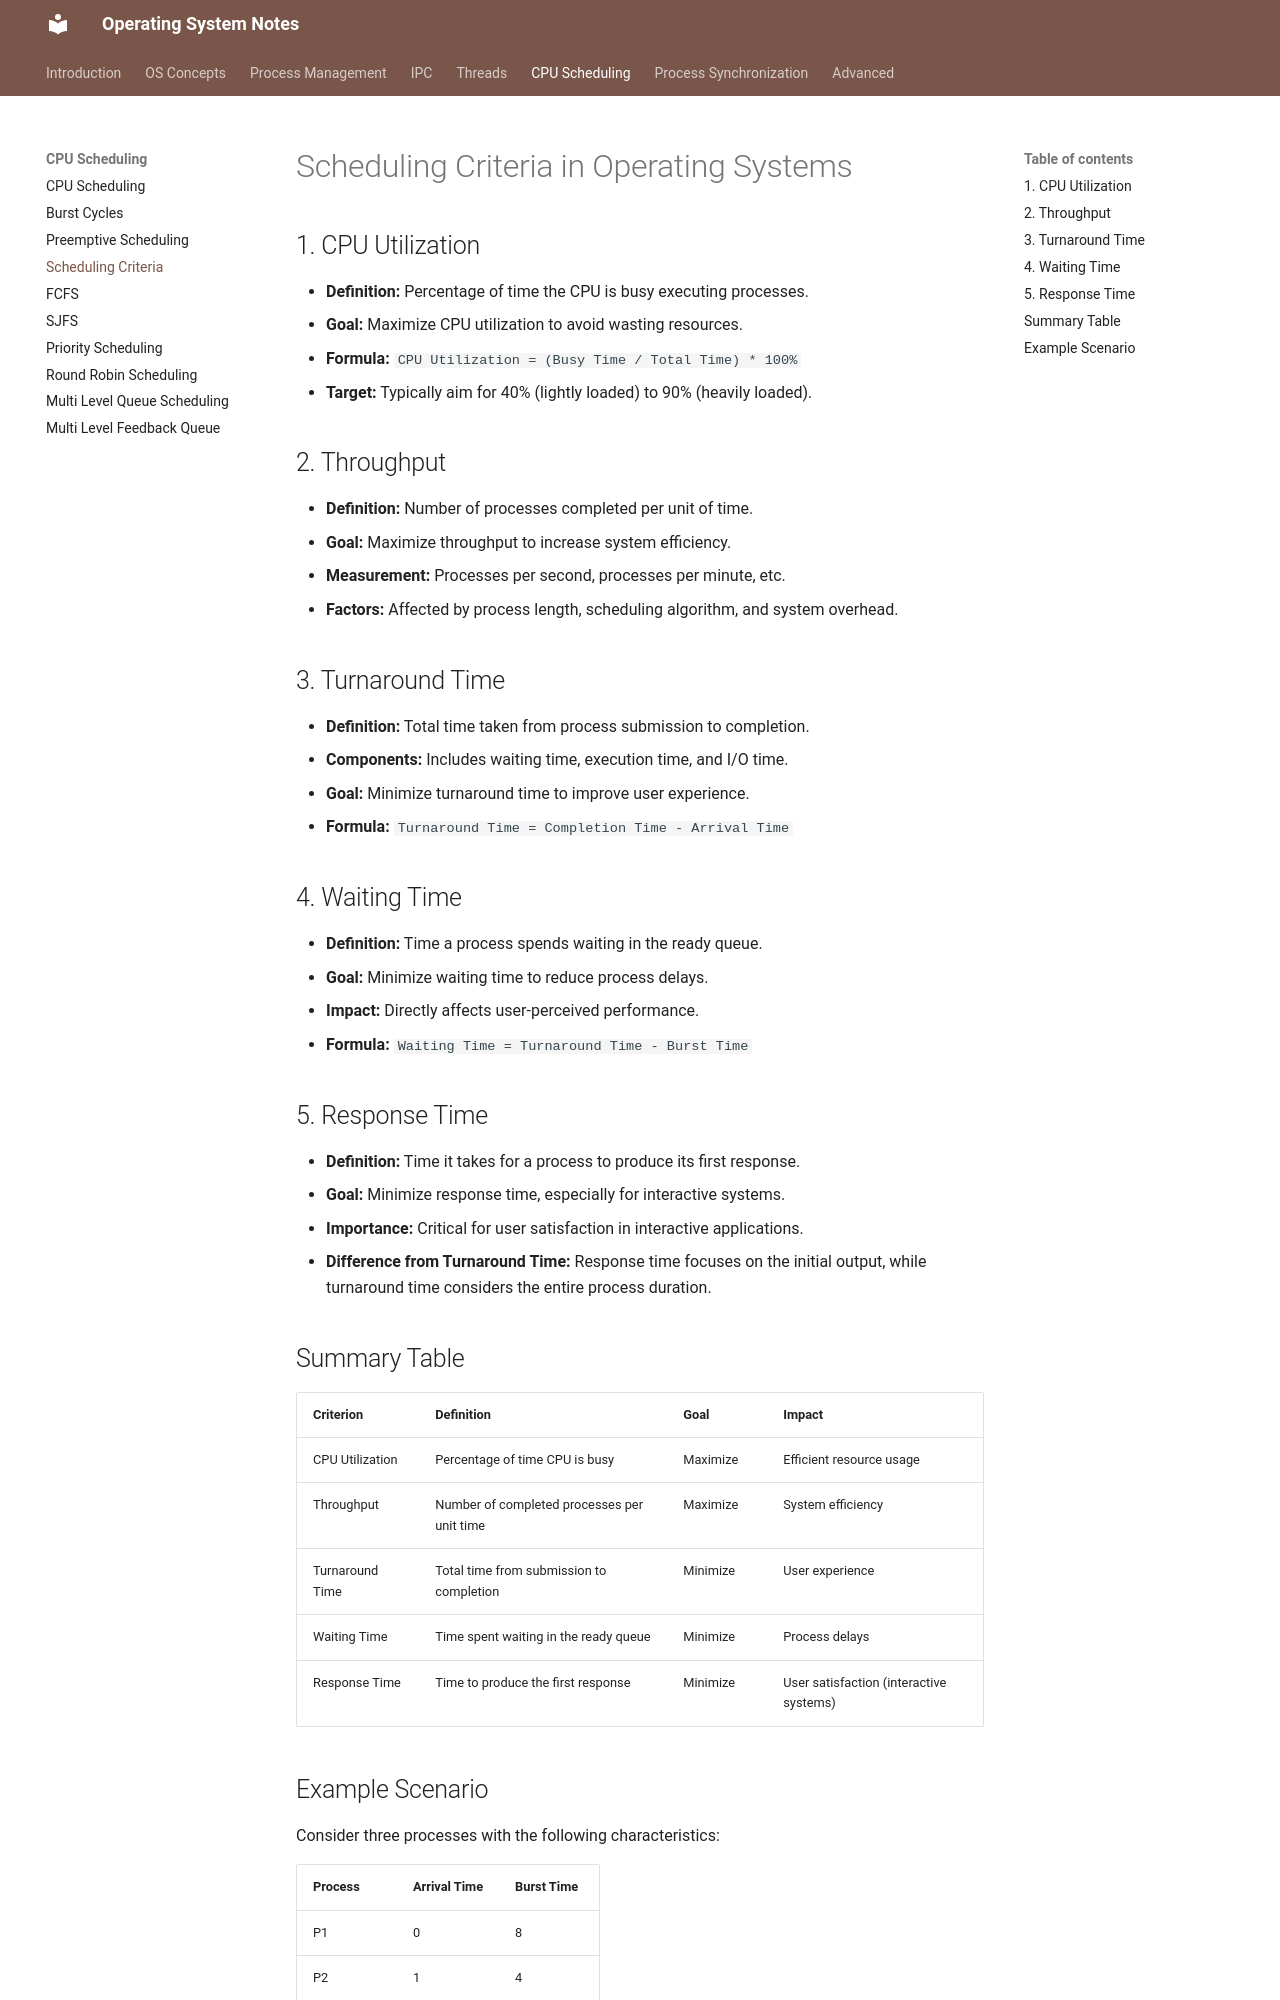

repository: VinayaSri22/Operating-System · page: v1.0.0/day39_scheduling_criteria/index.html · generator: mkdocs

# Scheduling Criteria in Operating Systems

## 1. CPU Utilization

*   **Definition:** Percentage of time the CPU is busy executing processes.
*   **Goal:** Maximize CPU utilization to avoid wasting resources.
*   **Formula:** `CPU Utilization = (Busy Time / Total Time) * 100%`
*   **Target:** Typically aim for 40% (lightly loaded) to 90% (heavily loaded).

## 2. Throughput

*   **Definition:** Number of processes completed per unit of time.
*   **Goal:** Maximize throughput to increase system efficiency.
*   **Measurement:** Processes per second, processes per minute, etc.
*   **Factors:** Affected by process length, scheduling algorithm, and system overhead.

## 3. Turnaround Time

*   **Definition:** Total time taken from process submission to completion.
*   **Components:** Includes waiting time, execution time, and I/O time.
*   **Goal:** Minimize turnaround time to improve user experience.
*   **Formula:** `Turnaround Time = Completion Time - Arrival Time`

## 4. Waiting Time

*   **Definition:** Time a process spends waiting in the ready queue.
*   **Goal:** Minimize waiting time to reduce process delays.
*   **Impact:** Directly affects user-perceived performance.
*   **Formula:** `Waiting Time = Turnaround Time - Burst Time`

## 5. Response Time

*   **Definition:** Time it takes for a process to produce its first response.
*   **Goal:** Minimize response time, especially for interactive systems.
*   **Importance:** Critical for user satisfaction in interactive applications.
*   **Difference from Turnaround Time:** Response time focuses on the initial output, while turnaround time considers the entire process duration.

## Summary Table

| Criterion        | Definition                                     | Goal                 | Impact                                  |
| ---------------- | ---------------------------------------------- | -------------------- | --------------------------------------- |
| CPU Utilization  | Percentage of time CPU is busy                 | Maximize             | Efficient resource usage                |
| Throughput       | Number of completed processes per unit time    | Maximize             | System efficiency                       |
| Turnaround Time  | Total time from submission to completion       | Minimize             | User experience                         |
| Waiting Time     | Time spent waiting in the ready queue          | Minimize             | Process delays                          |
| Response Time    | Time to produce the first response             | Minimize             | User satisfaction (interactive systems) |
